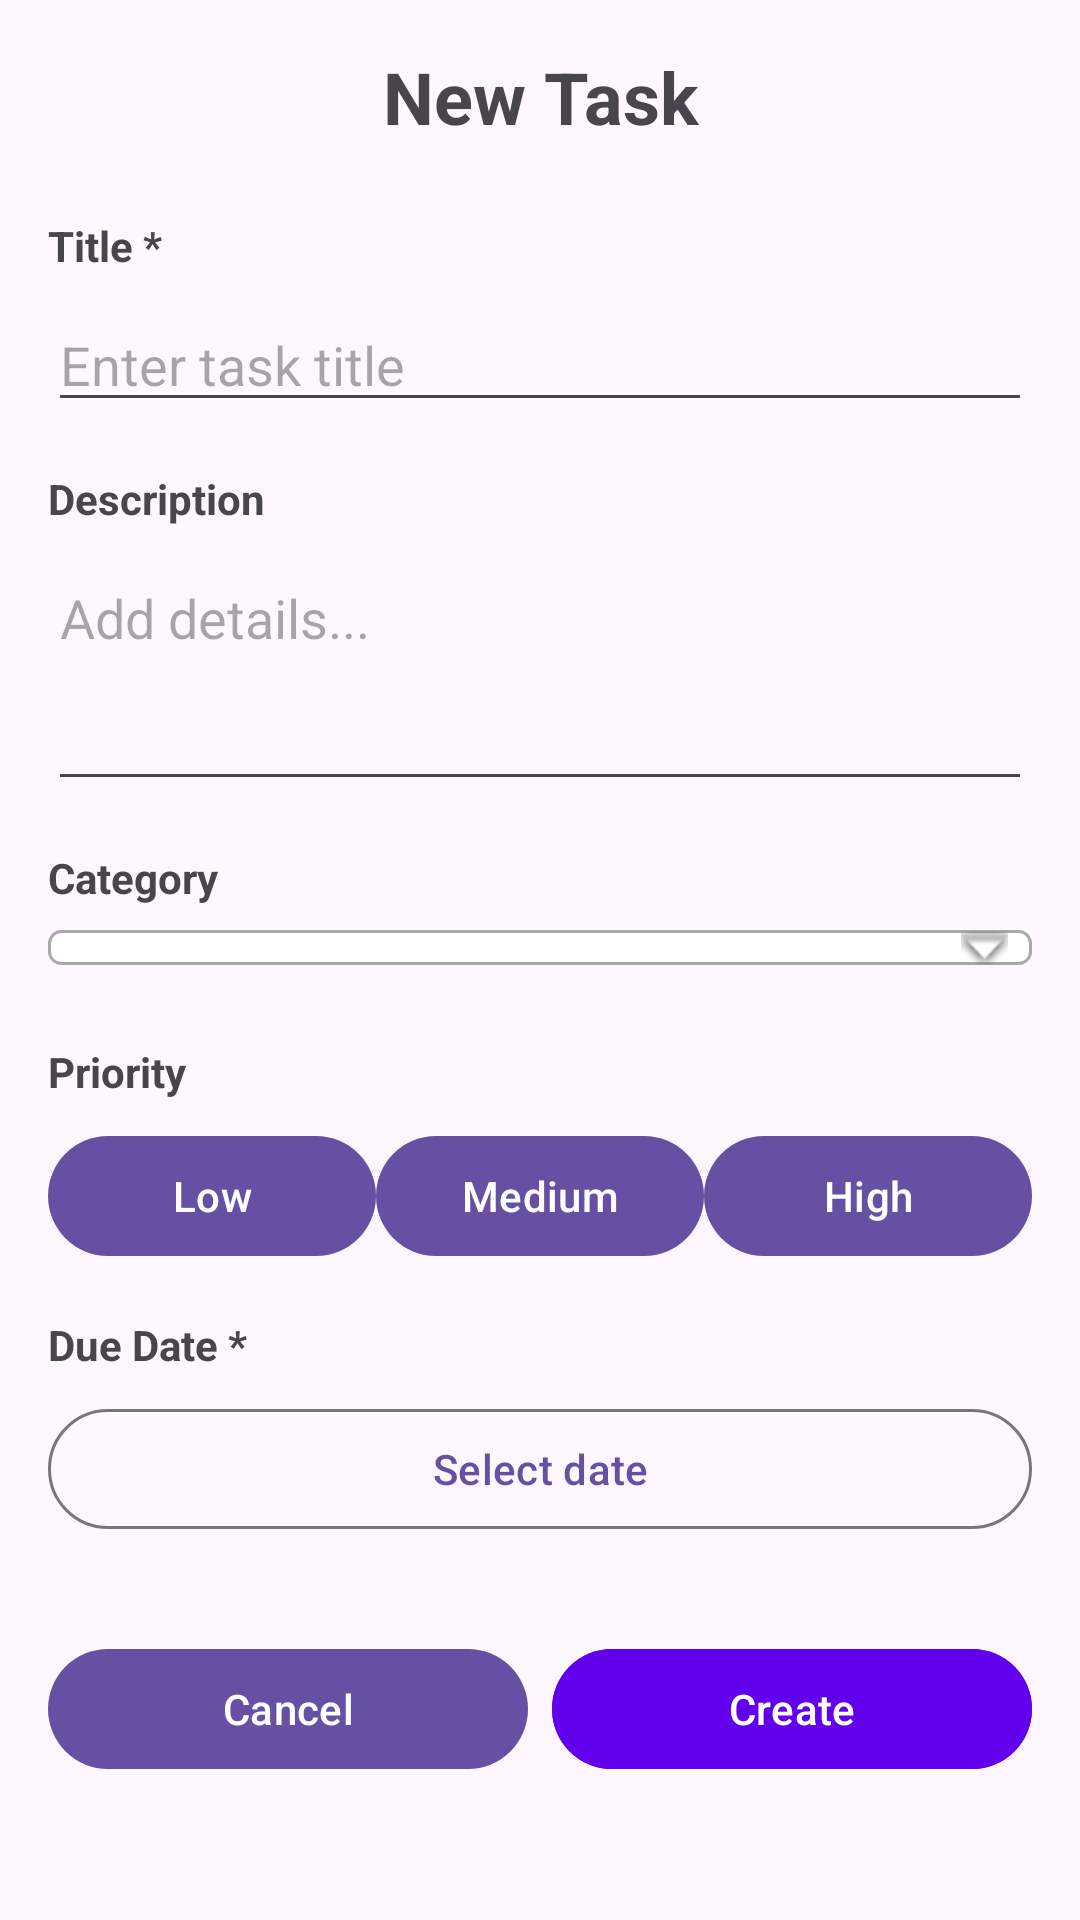

Produce the Android XML layout that renders to this screen, including the resource entries it uses.
<!-- AndroidManifest.xml: application theme Theme.MyTaskManagementApp -->
<!-- res/layout/fragment_add_task.xml -->
<?xml version="1.0" encoding="utf-8"?>
<ScrollView xmlns:android="http://schemas.android.com/apk/res/android"
    xmlns:app="http://schemas.android.com/apk/res-auto"
    android:layout_width="match_parent"
    android:layout_height="match_parent"
    android:padding="16dp">

    <LinearLayout
        android:layout_width="match_parent"
        android:layout_height="wrap_content"
        android:orientation="vertical">

        

        
        <ImageView
            android:id="@+id/ic_back"
            android:layout_width="wrap_content"
            android:layout_height="wrap_content"
            app:srcCompat="@drawable/ic_back" />

        <TextView
            android:layout_width="match_parent"
            android:layout_height="wrap_content"
            android:layout_marginBottom="24dp"
            android:text="New Task"
            android:textAlignment="center"
            android:textSize="24sp"
            android:textStyle="bold" />

        <TextView
            android:layout_width="wrap_content"
            android:layout_height="wrap_content"
            android:text="Title *"
            android:textStyle="bold"
            android:layout_marginBottom="8dp" />

        <EditText
            android:id="@+id/et_task_name"
            android:layout_width="match_parent"
            android:layout_height="wrap_content"
            android:hint="Enter task title"
            android:inputType="textCapWords"
            android:maxLines="1" />

        
        <TextView
            android:layout_width="wrap_content"
            android:layout_height="wrap_content"
            android:text="Description"
            android:textStyle="bold"
            android:layout_marginTop="16dp"
            android:layout_marginBottom="8dp" />

        <EditText
            android:id="@+id/et_task_description"
            android:layout_width="match_parent"
            android:layout_height="wrap_content"
            android:hint="Add details..."
            android:inputType="textMultiLine"
            android:minLines="3"
            android:gravity="top" />

        
        <TextView
            android:layout_width="wrap_content"
            android:layout_height="wrap_content"
            android:text="Category"
            android:textStyle="bold"
            android:layout_marginTop="16dp"
            android:layout_marginBottom="8dp" />

        <Spinner
            android:id="@+id/spinner_category"
            android:layout_width="match_parent"
            android:layout_height="wrap_content"
            android:layout_marginBottom="10dp"
            android:background="@drawable/spinner_border"
            android:paddingEnd="32dp"
            android:spinnerMode="dropdown" />

        
        <TextView
            android:id="@+id/textView"
            android:layout_width="match_parent"
            android:layout_height="wrap_content"
            android:layout_marginTop="16dp"
            android:layout_marginBottom="8dp"
            android:text="Priority"
            android:textStyle="bold" />

        <LinearLayout
            android:layout_width="match_parent"
            android:layout_height="wrap_content"
            android:orientation="horizontal">

            <Button
                android:id="@+id/btn_priority_low"
                android:layout_width="0dp"
                android:layout_height="wrap_content"
                android:layout_weight="1"
                android:text="Low" />

            <Button
                android:id="@+id/btn_priority_medium"
                android:layout_width="0dp"
                android:layout_height="wrap_content"
                android:layout_weight="1"
                android:text="Medium" />

            <Button
                android:id="@+id/btn_priority_high"
                android:layout_width="0dp"
                android:layout_height="wrap_content"
                android:layout_weight="1"
                android:text="High" />
        </LinearLayout>

        
        <TextView
            android:layout_width="wrap_content"
            android:layout_height="wrap_content"
            android:text="Due Date *"
            android:textStyle="bold"
            android:layout_marginTop="16dp"
            android:layout_marginBottom="8dp" />

        <Button
            android:id="@+id/btn_due_date"
            android:layout_width="match_parent"
            android:layout_height="wrap_content"
            android:text="Select date"
            style="?attr/materialButtonOutlinedStyle" />

        
        <LinearLayout
            android:layout_width="match_parent"
            android:layout_height="wrap_content"
            android:orientation="horizontal"
            android:layout_marginTop="32dp">

            <Button
                android:id="@+id/btn_cancel"
                android:layout_width="0dp"
                android:layout_height="wrap_content"
                android:layout_weight="1"
                android:layout_marginEnd="8dp"
                android:text="Cancel" />

            <Button
                android:id="@+id/btn_save"
                android:layout_width="0dp"
                android:layout_height="wrap_content"
                android:layout_weight="1"
                android:text="Create"
                android:backgroundTint="@color/purple_500"
                android:textColor="@color/white"/>

        </LinearLayout>

    </LinearLayout>

</ScrollView>
<!-- resources referenced by this layout -->
<resources>
  <!-- drawable spinner_border (drawable) -->
  <?xml version="1.0" encoding="utf-8"?>
  <layer-list xmlns:android="http://schemas.android.com/apk/res/android">
      
      <item>
          <shape android:shape="rectangle">
              <solid android:color="@android:color/white" />
              <stroke
                  android:width="1dp"
                  android:color="@android:color/darker_gray" />
              <corners android:radius="4dp" />
          </shape>
      </item>
  
      
      <item android:right="8dp">
          <bitmap
              android:gravity="center_vertical|right"
              android:src="@android:drawable/arrow_down_float" />
      </item>
  </layer-list>
  <style name="Theme.MyTaskManagementApp" parent="Base.Theme.MyTaskManagementApp" />
  <style name="Base.Theme.MyTaskManagementApp" parent="Theme.Material3.DayNight.NoActionBar" />
  <!-- not gathered from this repository: default colours our renderer supplied (Android Studio template values) -->
  <color name="purple_500">#FF6200EE</color>
  <color name="white">#FFFFFFFF</color>
</resources>
